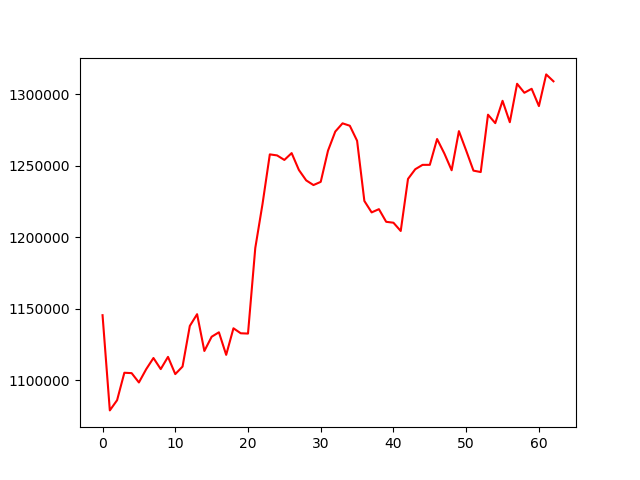

Values plotted in this chart, from the file beside it:
, 0
0, 1145557
1, 1078929
2, 1086061
3, 1105279
4, 1105007
5, 1098474
6, 1107747
7, 1115593
8, 1107833
9, 1116384
10, 1104330
11, 1109610
12, 1138035
13, 1146252
14, 1120518
15, 1130469
16, 1133596
17, 1117800
18, 1136387
19, 1132906
20, 1132697
21, 1192539
22, 1223494
23, 1258095
24, 1257370
25, 1254198
26, 1258986
27, 1247151
28, 1239903
29, 1236623
30, 1238865
31, 1260681
32, 1274052
33, 1279819
34, 1278136
35, 1267614
36, 1225492
37, 1217488
38, 1219755
39, 1210908
40, 1210266
41, 1204485
42, 1240915
43, 1247709
44, 1250751
45, 1250774
46, 1268843
47, 1258697
48, 1246981
49, 1274356
50, 1260745
51, 1246719
52, 1245729
53, 1285871
54, 1279949
55, 1295583
56, 1280603
57, 1307505
58, 1301200
59, 1303992
... 3 more rows
